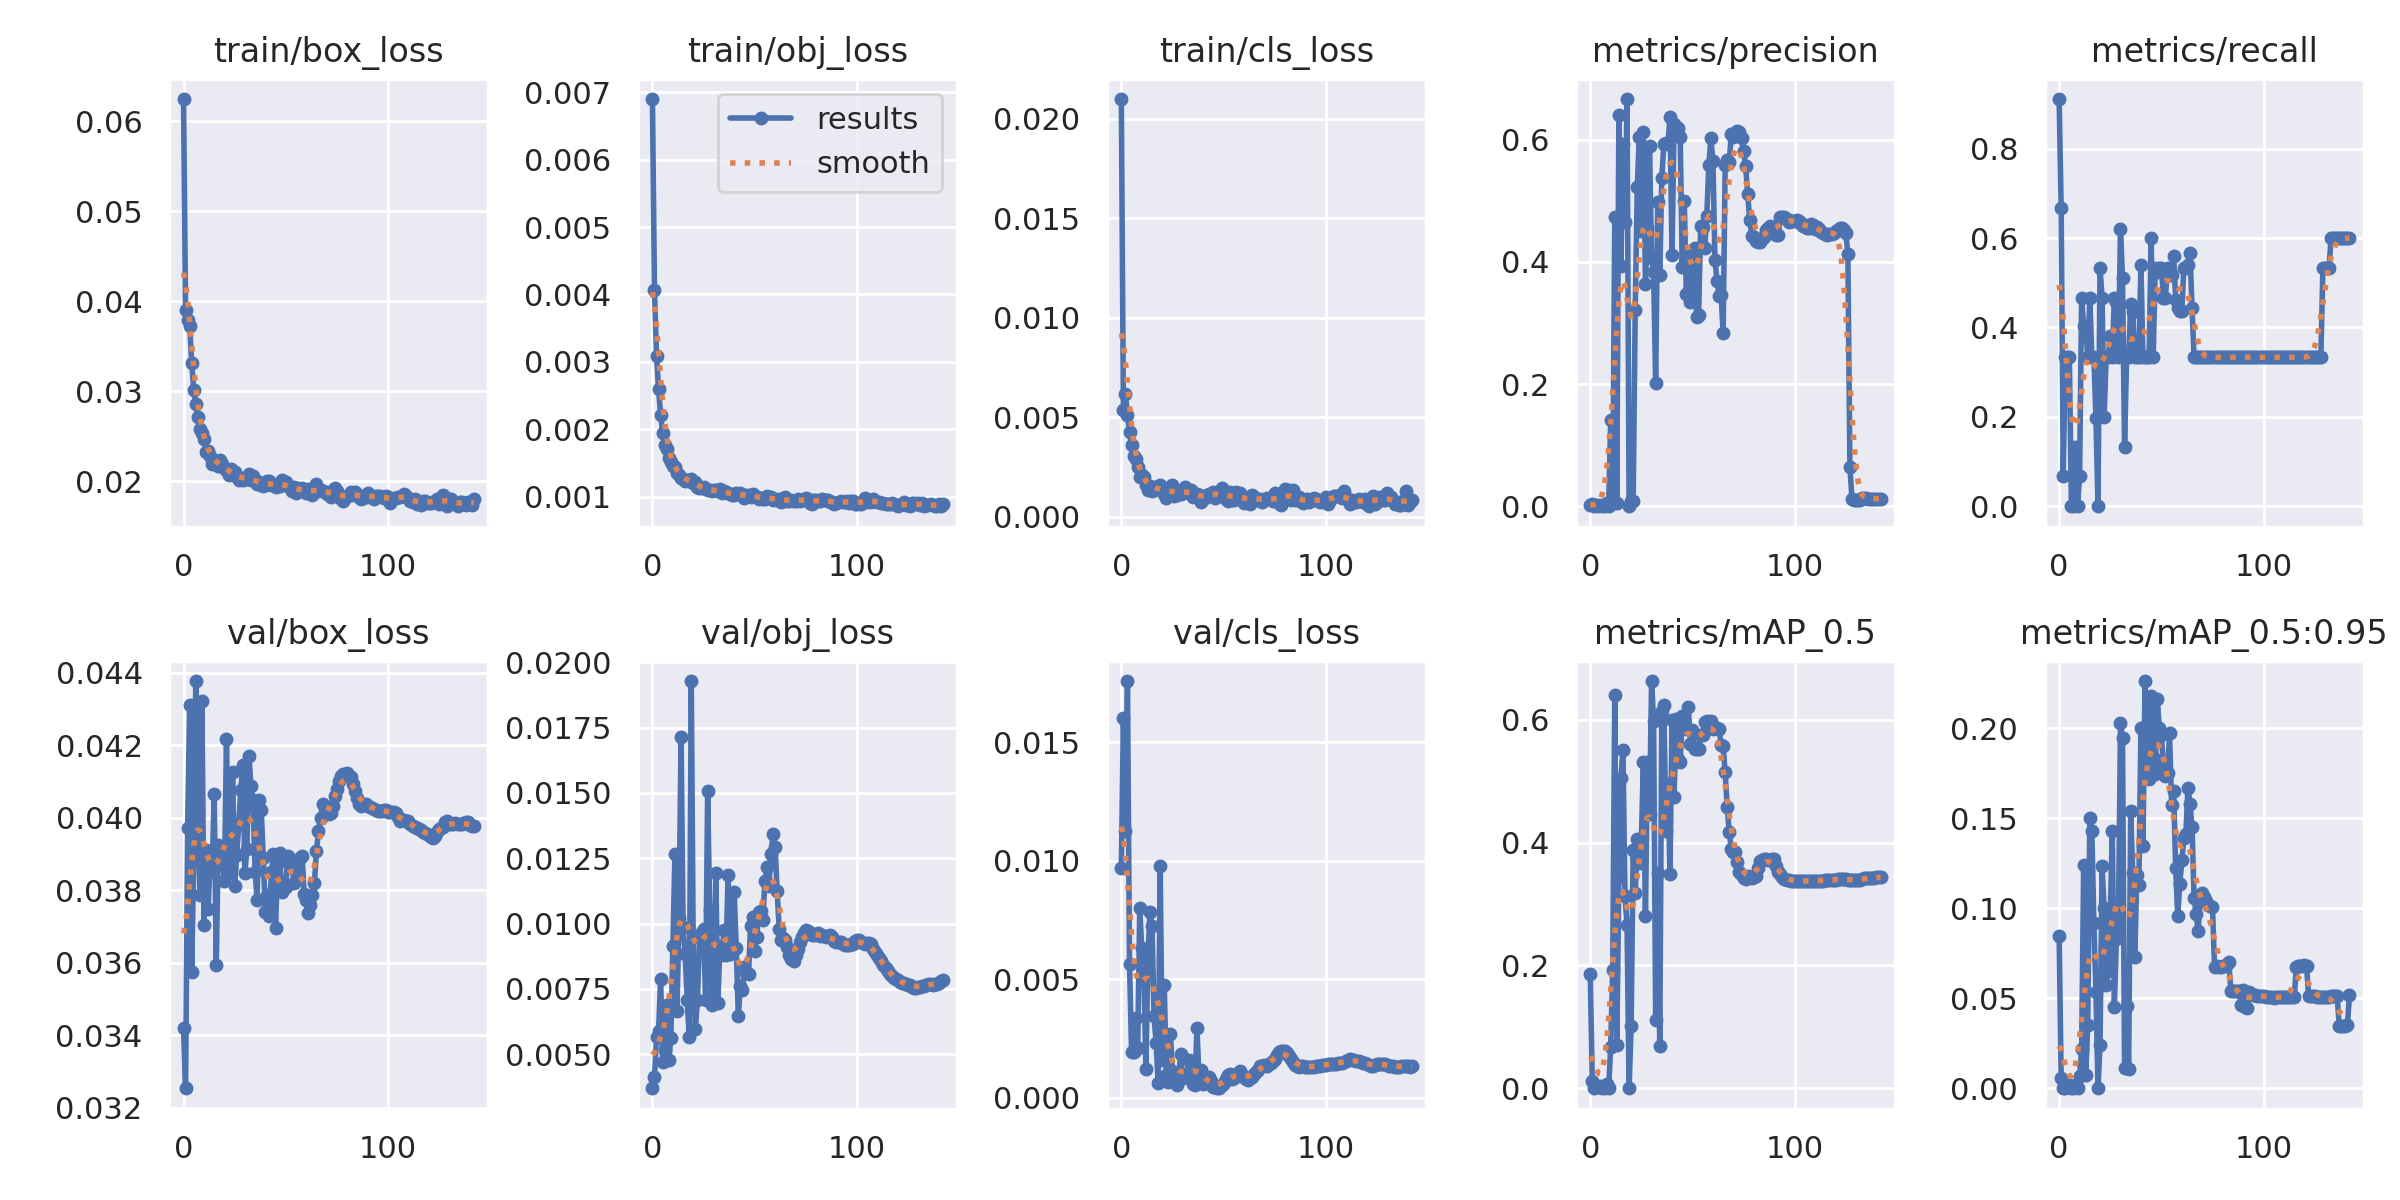

Source data for this figure (header and first rows):
epoch, train/box_loss, train/obj_loss, train/cls_loss, metrics/precision, metrics/recall, metrics/mAP_0.5, metrics/mAP_0.5:0.95, val/box_loss, val/obj_loss, val/cls_loss, x/lr0, x/lr1, x/lr2
0, 0.06246, 0.006901, 0.02098, 0.00283, 0.9111, 0.1864, 0.08471, 0.03422, 0.0037, 0.009695, 0.07013, 0.003319, 0.003319
1, 0.03908, 0.004062, 0.005352, 0.003122, 0.6667, 0.01109, 0.005939, 0.03254, 0.004139, 0.01603, 0.04012, 0.006642, 0.006642
2, 0.03796, 0.003093, 0.006159, 0.0003412, 0.06667, 0.0006798, 0.000136, 0.03973, 0.005644, 0.01125, 0.0101, 0.009955, 0.009955
3, 0.03729, 0.00259, 0.005101, 0.00155, 0.3333, 0.001595, 0.0003189, 0.04312, 0.005885, 0.01759, 0.009954, 0.009954, 0.009954
4, 0.03317, 0.002214, 0.004247, 0.000813, 0.3333, 0.002421, 0.0004842, 0.03575, 0.007883, 0.005658, 0.009954, 0.009954, 0.009954
5, 0.03018, 0.001943, 0.003579, 0.001821, 0.3333, 0.00322, 0.00161, 0.03897, 0.004718, 0.001945, 0.009939, 0.009939, 0.009939
6, 0.02862, 0.001762, 0.00306, 0, 0, 0, 0, 0.04377, 0.005167, 0.001928, 0.009924, 0.009924, 0.009924
7, 0.02711, 0.001702, 0.002883, 0, 0, 0, 0, 0.04027, 0.006874, 0.003358, 0.009909, 0.009909, 0.009909
8, 0.02586, 0.001567, 0.002476, 0.005333, 0.1333, 0.007471, 0.002066, 0.03787, 0.00479, 0.002093, 0.009893, 0.009893, 0.009893
9, 0.0254, 0.00151, 0.002, 0, 0, 0, 0, 0.04322, 0.005606, 0.007993, 0.009878, 0.009878, 0.009878
10, 0.02469, 0.00145, 0.002085, 0.1409, 0.06667, 0.0677, 0.00677, 0.03705, 0.009138, 0.006303, 0.009863, 0.009863, 0.009863
11, 0.02327, 0.001435, 0.001985, 0.004642, 0.4667, 0.1934, 0.02183, 0.03913, 0.01266, 0.005557, 0.009848, 0.009848, 0.009848
12, 0.02342, 0.001349, 0.001575, 0.4743, 0.4039, 0.6411, 0.1239, 0.03749, 0.006659, 0.001194, 0.009832, 0.009832, 0.009832
13, 0.02285, 0.001315, 0.001355, 0.005034, 0.4, 0.07025, 0.007236, 0.03881, 0.01022, 0.005859, 0.009817, 0.009817, 0.009817
14, 0.02194, 0.001276, 0.001538, 0.6399, 0.3333, 0.3448, 0.03533, 0.03854, 0.01715, 0.007855, 0.009802, 0.009802, 0.009802
15, 0.02213, 0.001259, 0.001301, 0.3928, 0.4667, 0.5055, 0.15, 0.04066, 0.009873, 0.007256, 0.009787, 0.009787, 0.009787
16, 0.02207, 0.001232, 0.00135, 0.5925, 0.3333, 0.5515, 0.1427, 0.03596, 0.008843, 0.003436, 0.009772, 0.009772, 0.009772
17, 0.02169, 0.001245, 0.001427, 0.4646, 0.3333, 0.3134, 0.0915, 0.03926, 0.007084, 0.002319, 0.009756, 0.009756, 0.009756
18, 0.02238, 0.001232, 0.001547, 0.6667, 0.1978, 0.2667, 0.05348, 0.03907, 0.005651, 0.0006409, 0.009741, 0.009741, 0.009741
19, 0.02197, 0.001259, 0.001573, 0, 0, 0, 0, 0.03886, 0.01928, 0.009787, 0.009726, 0.009726, 0.009726
20, 0.02154, 0.001203, 0.00142, 0.008655, 0.5333, 0.1019, 0.02398, 0.03826, 0.008552, 0.001577, 0.009711, 0.009711, 0.009711
21, 0.02129, 0.001209, 0.001163, 0.008803, 0.4667, 0.3884, 0.1233, 0.04218, 0.005967, 0.004747, 0.009695, 0.009695, 0.009695
22, 0.02074, 0.001142, 0.0009539, 0.3208, 0.2, 0.3173, 0.09985, 0.03848, 0.007073, 0.0009625, 0.00968, 0.00968, 0.00968
23, 0.02134, 0.001132, 0.001277, 0.5224, 0.3333, 0.4055, 0.0574, 0.03861, 0.00947, 0.0006718, 0.009665, 0.009665, 0.009665
24, 0.0207, 0.00112, 0.001469, 0.6053, 0.3333, 0.3673, 0.06516, 0.04126, 0.009692, 0.002687, 0.00965, 0.00965, 0.00965
25, 0.021, 0.001143, 0.001613, 0.4506, 0.3816, 0.4043, 0.09618, 0.03813, 0.00978, 0.001147, 0.009635, 0.009635, 0.009635
26, 0.02047, 0.001106, 0.001046, 0.6132, 0.3333, 0.5313, 0.1431, 0.03899, 0.007092, 0.0007513, 0.009619, 0.009619, 0.009619
27, 0.02018, 0.001095, 0.00108, 0.3639, 0.4667, 0.2809, 0.04511, 0.03983, 0.01506, 0.000553, 0.009604, 0.009604, 0.009604
28, 0.02039, 0.001098, 0.001202, 0.4552, 0.4568, 0.5311, 0.08296, 0.04077, 0.0105, 0.0008944, 0.009589, 0.009589, 0.009589
29, 0.0202, 0.001082, 0.001151, 0.5892, 0.3333, 0.4468, 0.08937, 0.04146, 0.006894, 0.001837, 0.009574, 0.009574, 0.009574
30, 0.02034, 0.001093, 0.001167, 0.4064, 0.6197, 0.6633, 0.2029, 0.03848, 0.006949, 0.0008394, 0.009558, 0.009558, 0.009558
31, 0.02032, 0.001103, 0.001489, 0.3836, 0.5108, 0.5974, 0.1943, 0.03915, 0.01192, 0.0009808, 0.009543, 0.009543, 0.009543
32, 0.02081, 0.001086, 0.001309, 0.2023, 0.1333, 0.1119, 0.01131, 0.0417, 0.006979, 0.0009607, 0.009528, 0.009528, 0.009528
33, 0.02019, 0.001105, 0.001196, 0.4973, 0.3333, 0.3506, 0.04566, 0.04088, 0.009123, 0.001613, 0.009513, 0.009513, 0.009513
34, 0.02057, 0.001052, 0.001352, 0.3778, 0.3333, 0.06915, 0.01088, 0.04048, 0.008781, 0.001022, 0.009497, 0.009497, 0.009497
35, 0.02016, 0.001075, 0.001007, 0.5375, 0.4525, 0.6142, 0.1537, 0.03851, 0.009742, 0.0005991, 0.009482, 0.009482, 0.009482
36, 0.01971, 0.001072, 0.001163, 0.5927, 0.4349, 0.625, 0.1194, 0.03774, 0.008784, 0.0005499, 0.009467, 0.009467, 0.009467
37, 0.0199, 0.001055, 0.001127, 0.5948, 0.3333, 0.4197, 0.07296, 0.04048, 0.01187, 0.002946, 0.009452, 0.009452, 0.009452
38, 0.01956, 0.001032, 0.001101, 0.5924, 0.3333, 0.4955, 0.1187, 0.04022, 0.008843, 0.0007542, 0.009437, 0.009437, 0.009437
39, 0.01949, 0.001017, 0.0007534, 0.6368, 0.3333, 0.3493, 0.1127, 0.0389, 0.008974, 0.001159, 0.009421, 0.009421, 0.009421
40, 0.01961, 0.001029, 0.001063, 0.4119, 0.5408, 0.5993, 0.1999, 0.0374, 0.01119, 0.0005699, 0.009406, 0.009406, 0.009406
41, 0.02, 0.00105, 0.0009572, 0.626, 0.3333, 0.475, 0.1343, 0.03787, 0.009079, 0.0006145, 0.009391, 0.009391, 0.009391
42, 0.02002, 0.001036, 0.001089, 0.6088, 0.3333, 0.6018, 0.2261, 0.0373, 0.006461, 0.0006048, 0.009376, 0.009376, 0.009376
43, 0.0196, 0.001057, 0.001131, 0.6186, 0.3333, 0.5358, 0.1738, 0.03851, 0.007622, 0.0008812, 0.00936, 0.00936, 0.00936
44, 0.01974, 0.001029, 0.001044, 0.6048, 0.3333, 0.5314, 0.1716, 0.03901, 0.007444, 0.0006867, 0.009345, 0.009345, 0.009345
45, 0.01939, 0.0009816, 0.001218, 0.3923, 0.6, 0.6057, 0.2177, 0.03696, 0.008333, 0.0004706, 0.00933, 0.00933, 0.00933
46, 0.01953, 0.001017, 0.0009532, 0.4991, 0.3333, 0.5867, 0.1841, 0.03875, 0.008094, 0.0004546, 0.009315, 0.009315, 0.009315
47, 0.01952, 0.001026, 0.001258, 0.3467, 0.5333, 0.5859, 0.1745, 0.03903, 0.008075, 0.0004108, 0.009299, 0.009299, 0.009299
48, 0.02014, 0.0009947, 0.001196, 0.4121, 0.5235, 0.6204, 0.2163, 0.03796, 0.009919, 0.0004011, 0.009284, 0.009284, 0.009284
49, 0.0197, 0.001043, 0.001446, 0.3348, 0.5333, 0.5612, 0.2, 0.03808, 0.01025, 0.0005562, 0.009269, 0.009269, 0.009269
50, 0.01994, 0.001012, 0.001149, 0.393, 0.5333, 0.5839, 0.1961, 0.0381, 0.008968, 0.0006163, 0.009254, 0.009254, 0.009254
51, 0.0195, 0.0009915, 0.0008752, 0.422, 0.4667, 0.5527, 0.1793, 0.03894, 0.009485, 0.0007914, 0.009239, 0.009239, 0.009239
52, 0.01939, 0.0009698, 0.0007651, 0.3101, 0.4667, 0.5527, 0.1736, 0.03875, 0.01045, 0.0009493, 0.009223, 0.009223, 0.009223
53, 0.01892, 0.0009819, 0.00125, 0.3127, 0.5333, 0.552, 0.1751, 0.03874, 0.01048, 0.001007, 0.009208, 0.009208, 0.009208
54, 0.01936, 0.0009697, 0.0008212, 0.4581, 0.5184, 0.575, 0.197, 0.03821, 0.01014, 0.0007891, 0.009193, 0.009193, 0.009193
55, 0.01877, 0.0009562, 0.0008604, 0.4572, 0.5167, 0.5758, 0.1575, 0.03855, 0.01163, 0.0008337, 0.009177, 0.009177, 0.009177
56, 0.01929, 0.001004, 0.001259, 0.4233, 0.5599, 0.5971, 0.1653, 0.03847, 0.01217, 0.0009144, 0.009162, 0.009162, 0.009162
57, 0.01919, 0.0009915, 0.001139, 0.4752, 0.4617, 0.5982, 0.1221, 0.03891, 0.01145, 0.001027, 0.009147, 0.009147, 0.009147
58, 0.01932, 0.0009859, 0.001189, 0.5592, 0.4445, 0.5972, 0.09571, 0.03895, 0.01267, 0.001148, 0.009132, 0.009132, 0.009132
59, 0.01893, 0.0009503, 0.0009986, 0.6021, 0.4373, 0.5985, 0.1136, 0.03789, 0.01342, 0.0009613, 0.009117, 0.009117, 0.009117
... 83 more rows
